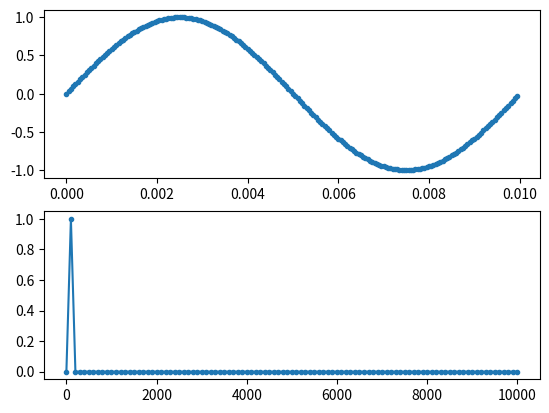

Write Python code to recreate this figure.
import numpy as np
import matplotlib.pyplot as plt


freqs = [100,0] #frequencies
amps  = [1,1] #amplitudes of corresponding freqs

#fs = 2*max(freqs)+100 #sample freq
fs = 20000

tstep = 1/fs #time step
n = max(freqs)+100
#n = int(fs/(min(freqs))) #number of samples

t = np.linspace(0,(n-1)*tstep,n) #time steps
fstep = fs/n #freq interval
#x axis for freqs
f = np.linspace(0,(n-1)*fstep,n)

#y = 1*np.sin(2*np.pi*f0*t)+0.25*np.sin(2*np.pi*f1*t)
y = sum([amps[i]*np.sin(2*np.pi*freqs[i]*t) for i in range(len(freqs))])

#print(y)


x = np.fft.fft(y)
xmag = np.abs(x)/n


fig,[ax1,ax2] = plt.subplots(nrows=2,ncols=1)

fplot = f[0:int(n/2+1)]
xmagplot = 2*xmag[0:int(n/2+1)]
xmagplot[0] /= 2
xmagplot = np.round(xmagplot,2)

print(*fplot,sep="\t")
print(*xmagplot,sep="\t")
ax1.plot(t,y,'.-')
ax2.plot(fplot,xmagplot,'.-')
plt.show()





'''
fs/f0 must be >2 for perfect signal recreation

'''